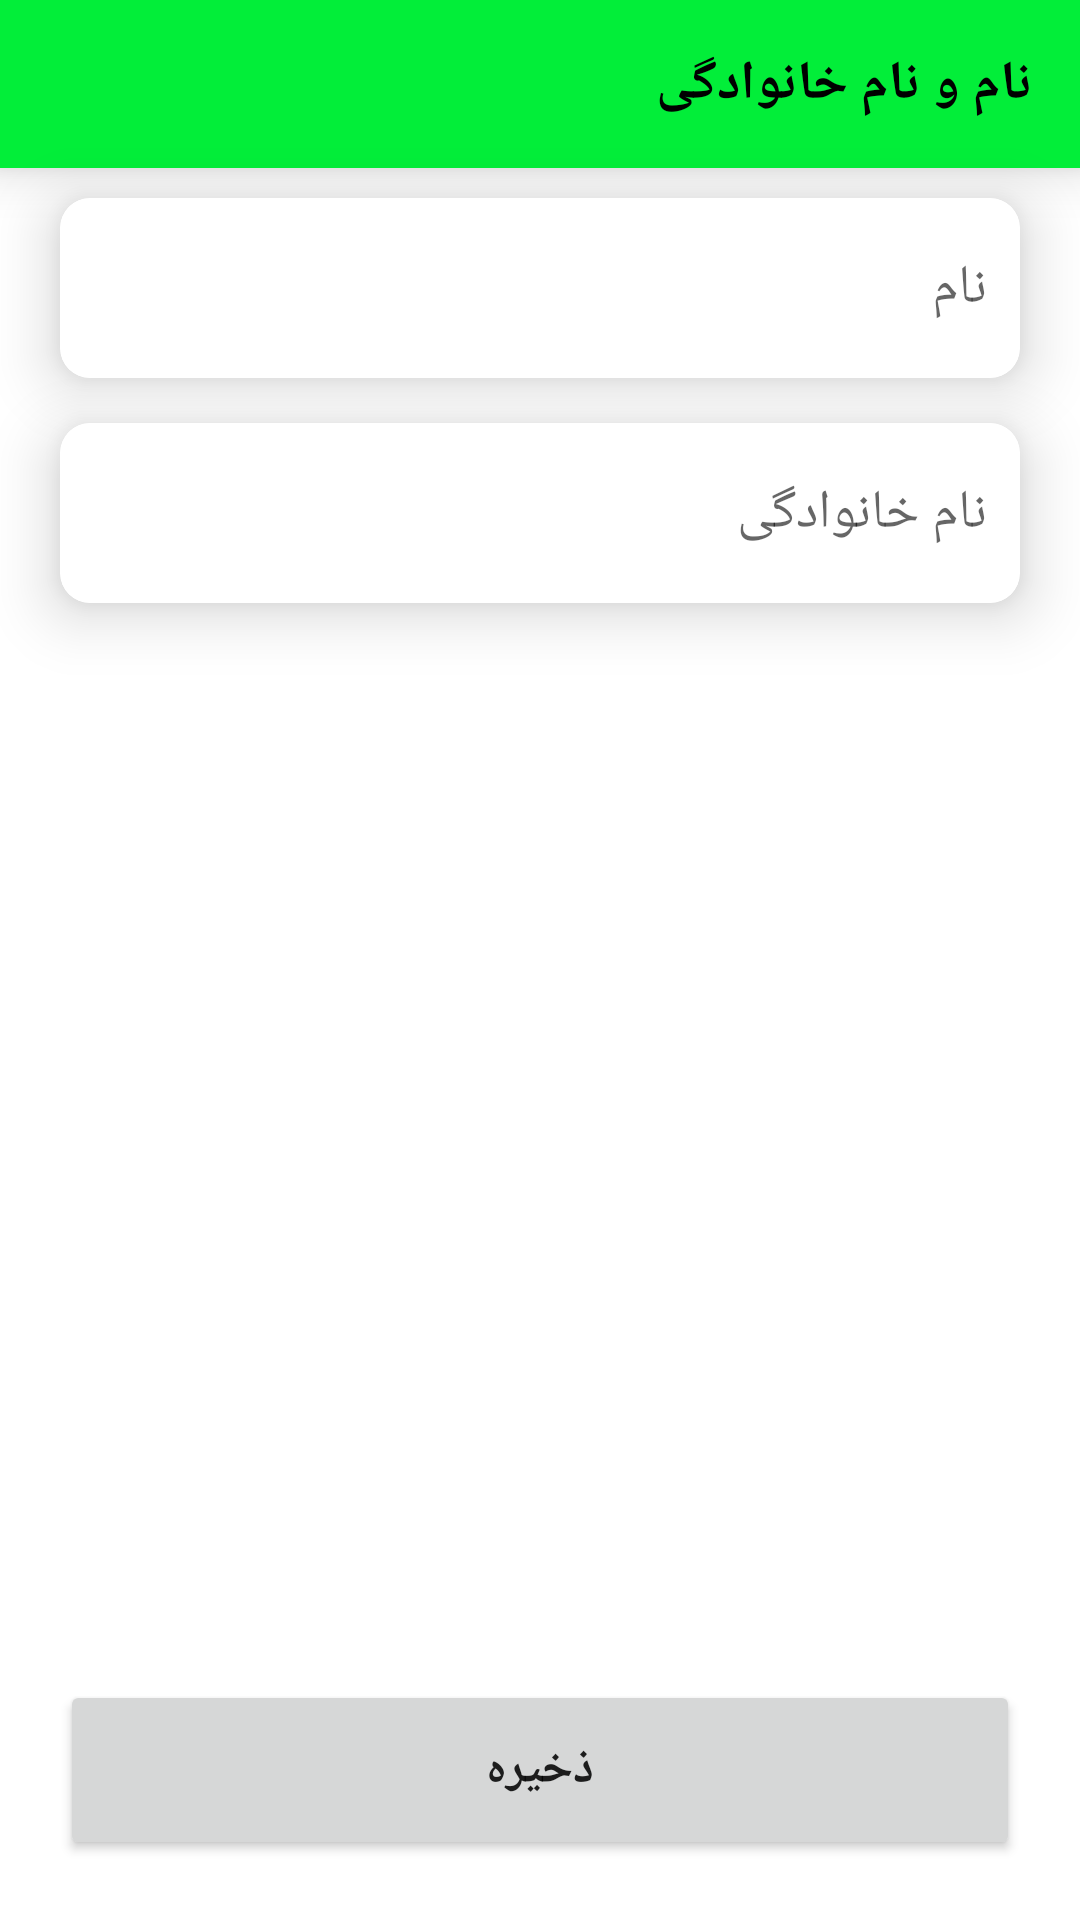

Reconstruct the res/layout file that produces this screen, plus the resources it refers to.
<!-- AndroidManifest.xml: application theme Theme.KishServices -->
<!-- res/layout/activity_update_name.xml -->
<?xml version="1.0" encoding="utf-8"?>
<FrameLayout xmlns:android="http://schemas.android.com/apk/res/android"
    xmlns:tools="http://schemas.android.com/tools"
    android:layout_width="match_parent"
    android:layout_height="match_parent"
    xmlns:app="http://schemas.android.com/apk/res-auto"
    tools:context=".profile.ProfileFragment"

    android:background="@color/white">

    <LinearLayout
        android:layout_width="match_parent"
        android:layout_height="match_parent"
        android:orientation="vertical">

        <androidx.appcompat.widget.Toolbar
            android:layout_width="match_parent"
            android:layout_height="56dp"
            android:contentInsetLeft="0dp"
            android:contentInsetStart="0dp"
            app:contentInsetLeft="0dp"
            app:contentInsetStart="0dp"
            android:contentInsetRight="0dp"
            android:contentInsetEnd="0dp"
            app:contentInsetRight="0dp"
            app:contentInsetEnd="0dp"
            android:elevation="10dp"
            android:background="@color/gr500"
            android:layoutDirection="rtl"
            >

            <TextView
                android:layout_width="wrap_content"
                android:layout_height="wrap_content"
                android:text="نام و نام خانوادگی"
                android:layout_marginRight="16dp"
                android:textSize="18dp"
                android:textColor="@color/black"
                android:fontFamily="@font/estedad"
                android:textStyle="bold"
                />

        </androidx.appcompat.widget.Toolbar>

        <com.google.android.material.card.MaterialCardView
            android:id="@+id/mat1"
            android:layout_width="match_parent"
            android:layout_height="60dp"
            android:layout_marginRight="20dp"
            android:layout_marginLeft="20dp"
            android:layout_marginTop="10dp"
            android:layout_marginBottom="5dp"
            android:defaultFocusHighlightEnabled="true"
            android:elevation="2dp"
            app:strokeWidth="1dp"
            app:cardCornerRadius="10dp"
            app:cardElevation="12dp"
            app:cardMaxElevation="24dp"
            android:background="@color/gray"
            >

            <EditText
                android:id="@+id/nach_edit"
                android:layout_width="match_parent"
                android:layout_height="48dp"
                android:background="@drawable/shape_username"
                android:hint="نام"
                android:layout_gravity="center_vertical"
                android:layout_margin="1dp"
                android:fontFamily="@font/estedad"
                />

        </com.google.android.material.card.MaterialCardView>

        <com.google.android.material.card.MaterialCardView
            android:id="@+id/mat12"
            android:layout_width="match_parent"
            android:layout_height="60dp"
            android:layout_marginRight="20dp"
            android:layout_marginLeft="20dp"
            android:layout_marginTop="10dp"
            android:layout_marginBottom="5dp"
            android:defaultFocusHighlightEnabled="true"
            android:elevation="2dp"
            app:strokeWidth="1dp"
            app:cardCornerRadius="10dp"
            app:cardElevation="12dp"
            app:cardMaxElevation="24dp"
            android:background="@color/gray"
            >

            <EditText
                android:id="@+id/laskj_edit"
                android:layout_width="match_parent"
                android:layout_height="48dp"
                android:background="@drawable/shape_username"
                android:hint="نام خانوادگی"
                android:layout_gravity="center_vertical"
                android:layout_margin="1dp"
                android:fontFamily="@font/estedad"
                />

        </com.google.android.material.card.MaterialCardView>

    </LinearLayout>



    <Button
        android:id="@+id/savench"
        android:layout_width="match_parent"
        android:layout_height="60dp"
        android:layout_gravity="bottom"
        android:text="ذخیره"
        android:textSize="16dp"
        android:textStyle="bold"
        android:layout_margin="20dp"
        android:elevation="2dp"
        android:fontFamily="@font/estedad"
        android:stateListAnimator="@animator/button_raise"
        />






</FrameLayout>
<!-- resources referenced by this layout -->
<resources>
  <color name="black">#FF000000</color>
  <color name="gr500">#02EE39</color>
  <color name="gray">#C0C0C0</color>
  <color name="white">#FFFFFFFF</color>
  <!-- drawable shape_username (drawable) -->
  <?xml version="1.0" encoding="utf-8"?>
  <shape xmlns:android="http://schemas.android.com/apk/res/android"
      android:shape="rectangle">
      <solid
          android:color="@android:color/transparent">
      </solid>
  
      <corners
          android:radius="25dp">
      </corners>
  
      <stroke
          android:width="1dp"
          android:color="#FFF">
      </stroke>
  
      <padding
          android:top="0dp"
          android:right="10dp"
          android:left="10dp"
          android:bottom="0dp">
      </padding>
  
  </shape>
  <style name="Theme.KishServices" parent="Theme.MaterialComponents.DayNight.NoActionBar">
          
          <item name="colorPrimary">@color/gr500</item>
          <item name="colorPrimaryVariant">@color/gr_700</item>
          <item name="colorOnPrimary">@color/black</item>
          
          <item name="colorSecondary">@color/grc_400</item>
          <item name="colorSecondaryVariant">@color/grc_700</item>
          <item name="colorOnSecondary">@color/black</item>
          
          <item name="android:statusBarColor" tools:targetApi="l">?attr/colorPrimaryVariant</item>
          
  
          
          <item name="numberPickerTheme">@style/customNumberPicker</item>
         
  
      </style>
  <color name="gr_700">#00C625</color>
  <color name="grc_400">#EE02B7</color>
  <color name="grc_700">#C400A3</color>
  <style name="customNumberPicker">
          
          <item name="android:textColorPrimary">@android:color/holo_green_dark</item>
  
          
          <item name="colorControlNormal">@android:color/holo_purple</item>
      </style>
</resources>
